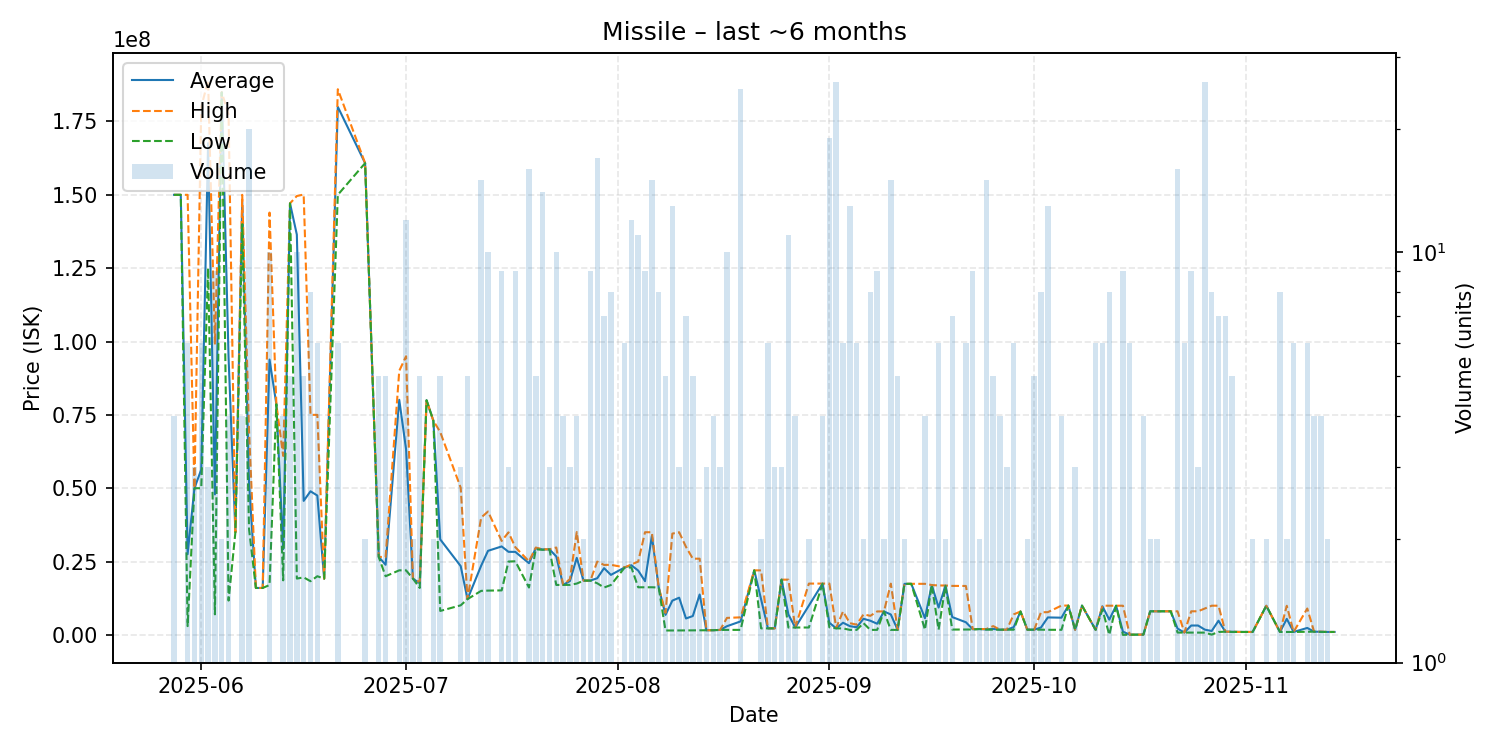

Data behind this chart, as committed beside it:
date, average, highest, lowest, order_count, volume
2025-05-28, 150000000, 150000000, 150000000, 4, 4
2025-05-29, 150000000, 150000000, 150000000, 1, 1
2025-05-30, 27500000, 150000000, 3000000, 2, 6
2025-05-31, 50000000, 50000000, 50000000, 1, 3
2025-06-01, 56369667, 180000000, 50000000, 3, 6
2025-06-02, 167600000, 188900000, 125000000, 2, 3
2025-06-03, 47892000, 99000000, 7009000, 5, 9
2025-06-04, 184950000, 185000000, 184900000, 2, 2
2025-06-05, 94525000, 177350000, 11700000, 3, 4
2025-06-06, 35010000, 35010000, 35010000, 1, 1
2025-06-07, 147475000, 150000000, 140000000, 4, 4
2025-06-08, 51837500, 69425000, 36020000, 13, 20
2025-06-09, 16000000, 16000000, 16000000, 1, 1
2025-06-10, 16000000, 16000000, 16000000, 1, 1
2025-06-11, 93850000, 143950000, 17000000, 7, 10
2025-06-12, 78610000, 78610000, 78610000, 1, 1
2025-06-13, 29202500, 61000000, 18600000, 3, 4
2025-06-14, 147100000, 147100000, 147100000, 2, 5
2025-06-15, 136440000, 149600000, 19200000, 5, 10
2025-06-16, 45680000, 150100000, 19600000, 3, 5
2025-06-17, 48953750, 75000000, 18310000, 5, 8
2025-06-18, 47500000, 75000000, 20000000, 2, 6
2025-06-19, 19170000, 19170000, 19170000, 1, 1
2025-06-21, 180000000, 186000000, 150000000, 5, 6
2025-06-25, 160800000, 160800000, 160800000, 2, 2
2025-06-27, 26588000, 26610000, 26500000, 2, 5
2025-06-28, 23900000, 26500000, 20000000, 2, 5
2025-06-30, 80127500, 90000000, 22010000, 3, 4
2025-07-01, 63258333, 94980000, 22000000, 7, 12
2025-07-02, 19195000, 19200000, 19190000, 2, 2
2025-07-03, 17606000, 18010000, 16000000, 4, 5
2025-07-04, 79990000, 79990000, 79990000, 1, 1
2025-07-05, 72980000, 72980000, 72980000, 2, 2
2025-07-06, 32562000, 69160000, 8163000, 4, 5
2025-07-09, 23446667, 50170000, 10085000, 3, 3
2025-07-10, 12204000, 12220000, 12200000, 2, 5
2025-07-12, 23603333, 40000000, 15010000, 9, 15
2025-07-13, 28655000, 42060000, 15100000, 7, 10
2025-07-15, 30154444, 32030000, 15170000, 6, 9
2025-07-16, 28316667, 34950000, 25000000, 2, 3
2025-07-17, 28296667, 29895000, 25100000, 4, 9
2025-07-19, 24436875, 25100000, 16150000, 8, 16
2025-07-20, 29540000, 29780000, 29180000, 3, 5
2025-07-21, 29111429, 29150000, 29000000, 11, 14
2025-07-22, 29170000, 29180000, 29150000, 3, 3
2025-07-23, 26748000, 29790000, 17030000, 8, 10
2025-07-24, 17045000, 17050000, 17040000, 2, 4
2025-07-25, 18363333, 19020000, 17050000, 2, 3
2025-07-26, 26267500, 35035000, 17500000, 3, 4
2025-07-27, 18500000, 18500000, 18500000, 1, 2
2025-07-28, 18517778, 18530000, 18500000, 4, 9
2025-07-29, 19316471, 24995000, 17600000, 8, 17
2025-07-30, 22747143, 23845000, 16150000, 4, 7
2025-07-31, 20452500, 23900000, 17005000, 3, 8
2025-08-02, 22966667, 23000000, 22900000, 3, 6
2025-08-03, 23747500, 24000000, 22990000, 4, 12
2025-08-04, 21925455, 25000000, 16230000, 4, 11
2025-08-05, 18315556, 35000000, 16230000, 3, 9
2025-08-06, 33754000, 35000000, 16240000, 8, 15
2025-08-07, 16226250, 16240000, 16150000, 5, 8
... 86 more rows
